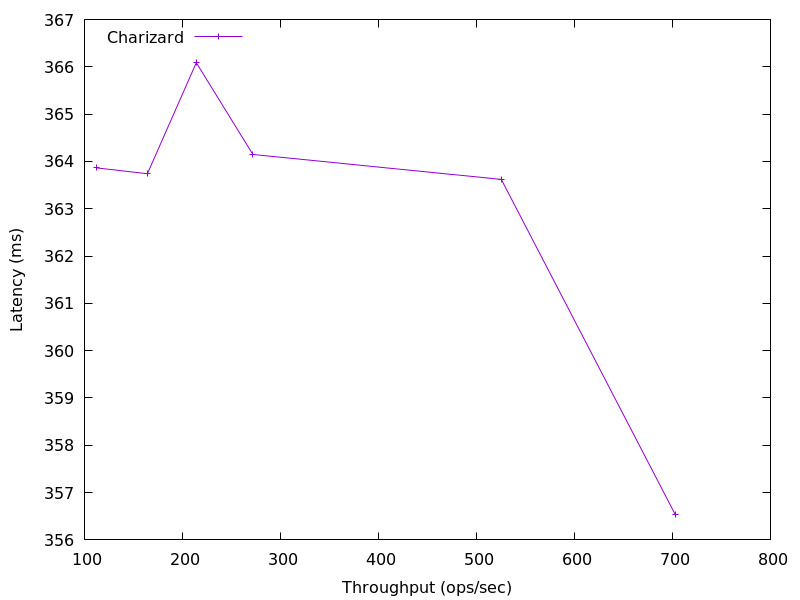

Source data for this figure (header and first rows):
702.6652767176652, 356.544256
525.3, 363.6
271.9, 364.1
214.1, 366.1
164.3, 363.7
112.1, 363.9
